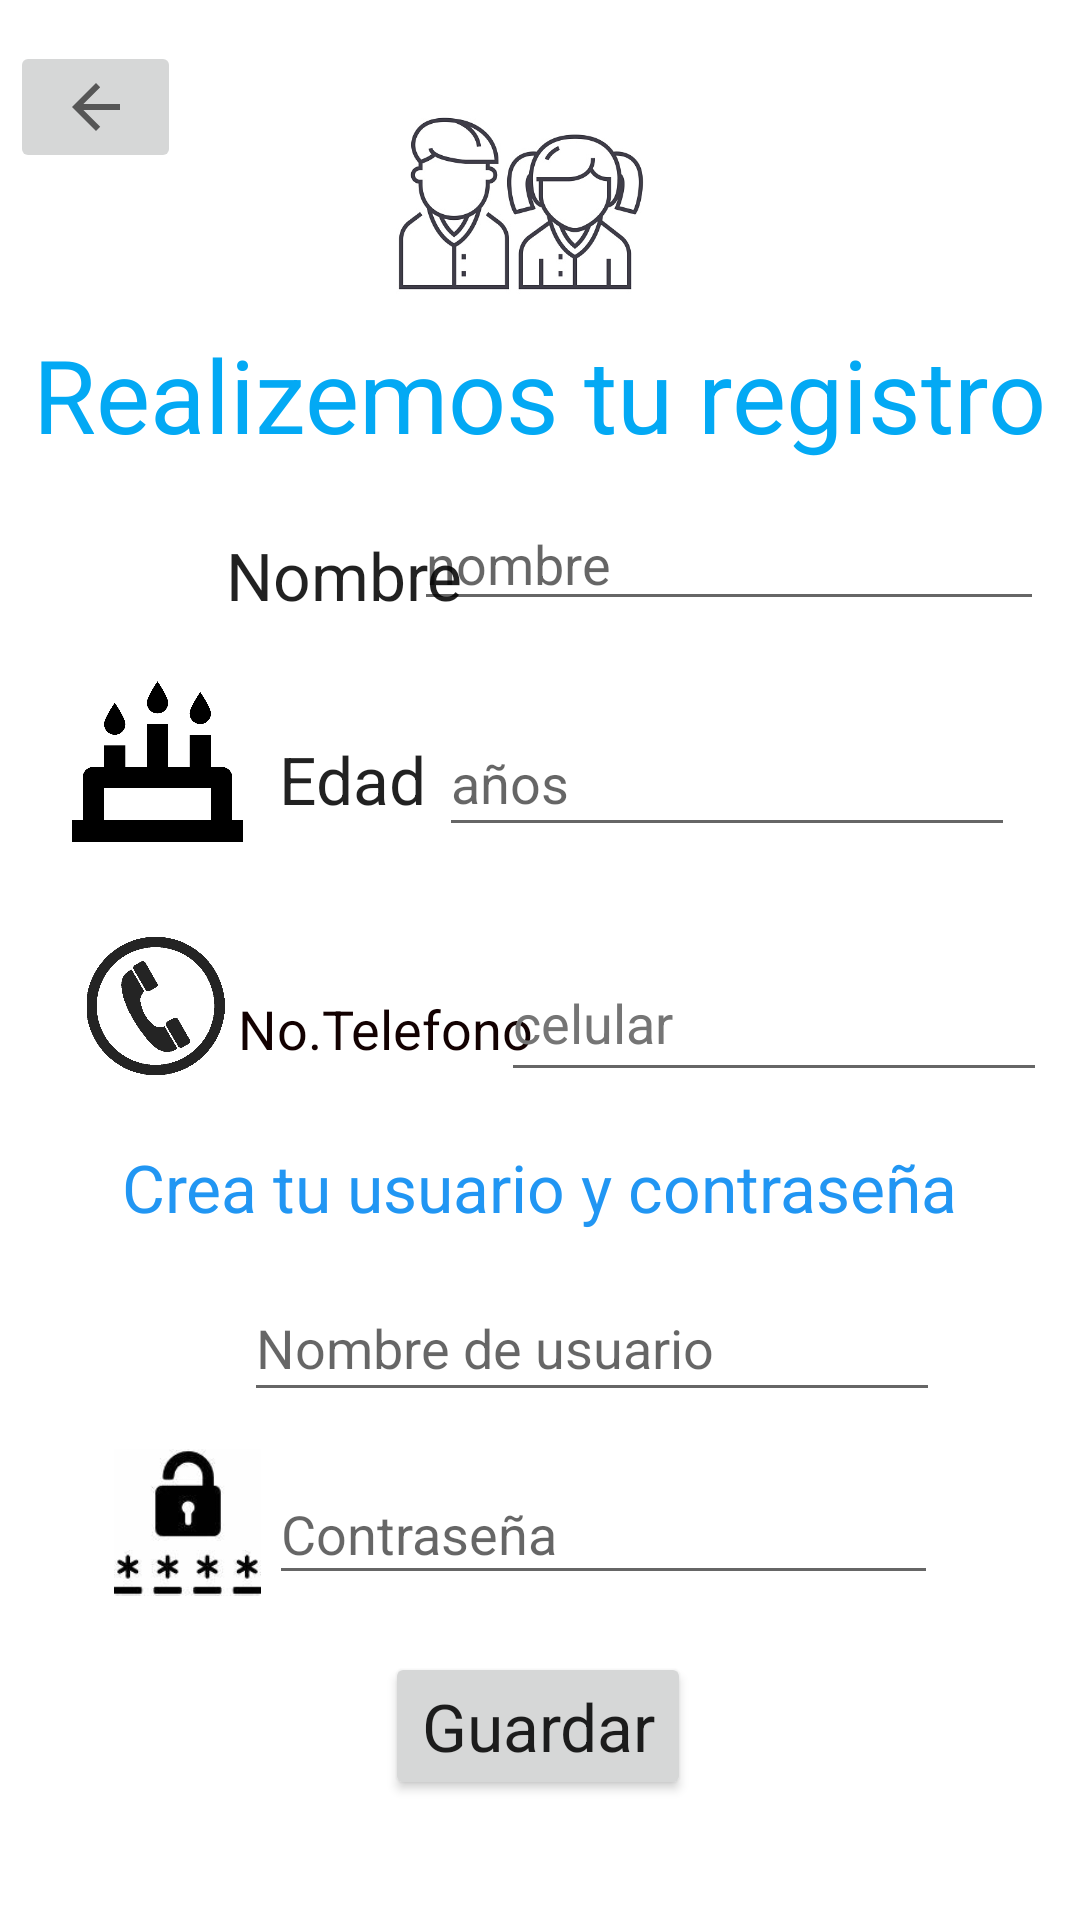

Write the Android layout XML for this screen, with the resource values it uses.
<!-- AndroidManifest.xml: application theme Theme.App_educativa -->
<!-- res/layout/activity_reg_alumno.xml -->
<?xml version="1.0" encoding="utf-8"?>
<androidx.constraintlayout.widget.ConstraintLayout xmlns:android="http://schemas.android.com/apk/res/android"
    xmlns:app="http://schemas.android.com/apk/res-auto"
    xmlns:tools="http://schemas.android.com/tools"
    android:layout_width="match_parent"
    android:layout_height="match_parent"
    tools:context=".Inicio_sesion.reg_alumno">

    <EditText
        android:id="@+id/txtcontrasena2"
        android:layout_width="223dp"
        android:layout_height="44dp"
        android:ems="10"
        android:hint="@string/contraseña"
        android:inputType="numberPassword"
        app:layout_constraintBottom_toBottomOf="parent"
        app:layout_constraintEnd_toEndOf="parent"
        app:layout_constraintHorizontal_bias="0.654"
        app:layout_constraintStart_toStartOf="parent"
        app:layout_constraintTop_toTopOf="parent"
        app:layout_constraintVertical_bias="0.818" />

    <EditText
        android:id="@+id/txtnombre2"
        android:layout_width="232dp"
        android:layout_height="46dp"
        android:ems="10"
        android:hint="@string/nombre_usuario"
        android:inputType="textPersonName"
        app:layout_constraintBottom_toBottomOf="parent"
        app:layout_constraintEnd_toEndOf="parent"
        app:layout_constraintHorizontal_bias="0.636"
        app:layout_constraintStart_toStartOf="parent"
        app:layout_constraintTop_toTopOf="parent"
        app:layout_constraintVertical_bias="0.715" />

    <TextView
        android:id="@+id/textView15"
        android:layout_width="wrap_content"
        android:layout_height="wrap_content"
        android:text="@string/usuario"
        android:textAppearance="@style/TextAppearance.AppCompat.Large"
        android:textColor="#2196F3"
        android:textColorHighlight="#2196F3"
        android:textColorLink="#2196F3"
        app:layout_constraintBottom_toBottomOf="parent"
        app:layout_constraintEnd_toEndOf="parent"
        app:layout_constraintStart_toStartOf="parent"
        app:layout_constraintTop_toTopOf="parent"
        app:layout_constraintVertical_bias="0.624" />

    <ImageButton
        android:id="@+id/imageButton"
        android:layout_width="57dp"
        android:layout_height="44dp"
        android:onClick="regreso_menu"
        app:layout_constraintBottom_toBottomOf="parent"
        app:layout_constraintEnd_toEndOf="parent"
        app:layout_constraintHorizontal_bias="0.011"
        app:layout_constraintStart_toStartOf="parent"
        app:layout_constraintTop_toTopOf="parent"
        app:layout_constraintVertical_bias="0.023"
        app:srcCompat="?attr/homeAsUpIndicator" />

    <TextView
        android:id="@+id/textView4"
        android:layout_width="wrap_content"
        android:layout_height="wrap_content"
        android:text="@string/sesion_alumno"
        android:textAppearance="@style/TextAppearance.AppCompat.Display1"
        android:textColor="#03A9F4"
        app:layout_constraintBottom_toBottomOf="parent"
        app:layout_constraintEnd_toEndOf="parent"
        app:layout_constraintStart_toStartOf="parent"
        app:layout_constraintTop_toTopOf="parent"
        app:layout_constraintVertical_bias="0.183" />

    <ImageView
        android:id="@+id/imageView4"
        android:layout_width="51dp"
        android:layout_height="49dp"
        app:layout_constraintBottom_toBottomOf="parent"
        app:layout_constraintEnd_toEndOf="parent"
        app:layout_constraintHorizontal_bias="0.078"
        app:layout_constraintStart_toStartOf="parent"
        app:layout_constraintTop_toTopOf="parent"
        app:layout_constraintVertical_bias="0.276"
        app:srcCompat="@drawable/icono_persona" />

    <TextView
        android:id="@+id/textView5"
        android:layout_width="wrap_content"
        android:layout_height="wrap_content"
        android:text="@string/nombre_alumno"
        android:textAppearance="@style/TextAppearance.AppCompat.Large"
        app:layout_constraintBottom_toBottomOf="parent"
        app:layout_constraintEnd_toEndOf="parent"
        app:layout_constraintHorizontal_bias="0.268"
        app:layout_constraintStart_toStartOf="parent"
        app:layout_constraintTop_toTopOf="parent"
        app:layout_constraintVertical_bias="0.29" />

    <ImageView
        android:id="@+id/imageView5"
        android:layout_width="57dp"
        android:layout_height="61dp"
        app:layout_constraintBottom_toBottomOf="parent"
        app:layout_constraintEnd_toEndOf="parent"
        app:layout_constraintHorizontal_bias="0.079"
        app:layout_constraintStart_toStartOf="parent"
        app:layout_constraintTop_toTopOf="parent"
        app:layout_constraintVertical_bias="0.386"
        app:srcCompat="@drawable/icono_edad" />

    <EditText
        android:id="@+id/txaños"
        android:layout_width="192dp"
        android:layout_height="46dp"
        android:ems="10"
        android:hint="@string/edad"
        android:inputType="number"
        app:layout_constraintBottom_toBottomOf="parent"
        app:layout_constraintEnd_toEndOf="parent"
        app:layout_constraintHorizontal_bias="0.872"
        app:layout_constraintStart_toStartOf="parent"
        app:layout_constraintTop_toTopOf="parent"
        app:layout_constraintVertical_bias="0.398" />

    <TextView
        android:id="@+id/textView6"
        android:layout_width="wrap_content"
        android:layout_height="wrap_content"
        android:text="@string/edad_alumno"
        android:textAppearance="@style/TextAppearance.AppCompat.Large"
        app:layout_constraintBottom_toBottomOf="parent"
        app:layout_constraintEnd_toEndOf="parent"
        app:layout_constraintHorizontal_bias="0.299"
        app:layout_constraintStart_toStartOf="parent"
        app:layout_constraintTop_toTopOf="parent"
        app:layout_constraintVertical_bias="0.401" />

    <ImageView
        android:id="@+id/imageView8"
        android:layout_width="53dp"
        android:layout_height="46dp"
        app:layout_constraintBottom_toBottomOf="parent"
        app:layout_constraintEnd_toEndOf="parent"
        app:layout_constraintHorizontal_bias="0.082"
        app:layout_constraintStart_toStartOf="parent"
        app:layout_constraintTop_toTopOf="parent"
        app:layout_constraintVertical_bias="0.526"
        app:srcCompat="@drawable/icono_telefono" />

    <TextView
        android:id="@+id/textView8"
        android:layout_width="wrap_content"
        android:layout_height="wrap_content"
        android:text="@string/telefono_alumno"
        android:textAppearance="@style/TextAppearance.AppCompat.Medium"
        android:textColor="#130101"
        app:layout_constraintBottom_toBottomOf="parent"
        app:layout_constraintEnd_toEndOf="parent"
        app:layout_constraintHorizontal_bias="0.303"
        app:layout_constraintStart_toStartOf="parent"
        app:layout_constraintTop_toTopOf="parent"
        app:layout_constraintVertical_bias="0.537" />

    <EditText
        android:id="@+id/txcelular"
        android:layout_width="182dp"
        android:layout_height="49dp"
        android:ems="10"
        android:hint="@string/telefono"
        android:inputType="phone"
        android:textColorHint="#757575"
        app:layout_constraintBottom_toBottomOf="parent"
        app:layout_constraintEnd_toEndOf="parent"
        app:layout_constraintHorizontal_bias="0.938"
        app:layout_constraintStart_toStartOf="parent"
        app:layout_constraintTop_toTopOf="parent"
        app:layout_constraintVertical_bias="0.533" />

    <EditText
        android:id="@+id/txnombre"
        android:layout_width="wrap_content"
        android:layout_height="wrap_content"
        android:ems="10"
        android:hint="@string/nombre"
        android:inputType="textPersonName"
        app:layout_constraintBottom_toBottomOf="parent"
        app:layout_constraintEnd_toEndOf="parent"
        app:layout_constraintHorizontal_bias="0.92"
        app:layout_constraintStart_toStartOf="parent"
        app:layout_constraintTop_toTopOf="parent"
        app:layout_constraintVertical_bias="0.277" />

    <ImageView
        android:id="@+id/imageView3"
        android:layout_width="98dp"
        android:layout_height="87dp"
        app:layout_constraintBottom_toBottomOf="parent"
        app:layout_constraintEnd_toEndOf="parent"
        app:layout_constraintHorizontal_bias="0.476"
        app:layout_constraintStart_toStartOf="parent"
        app:layout_constraintTop_toTopOf="parent"
        app:layout_constraintVertical_bias="0.044"
        app:srcCompat="@drawable/icono_alumno" />

    <Button
        android:id="@+id/boton_alumno"
        android:layout_width="wrap_content"
        android:layout_height="wrap_content"
        android:text="@string/boton_registro"
        android:textAppearance="@style/TextAppearance.AppCompat.Large"
        app:layout_constraintBottom_toBottomOf="parent"
        app:layout_constraintEnd_toEndOf="parent"
        app:layout_constraintHorizontal_bias="0.498"
        app:layout_constraintStart_toStartOf="parent"
        app:layout_constraintTop_toTopOf="parent"
        app:layout_constraintVertical_bias="0.932" />

    <ImageView
        android:id="@+id/imageView19"
        android:layout_width="50dp"
        android:layout_height="46dp"
        app:layout_constraintBottom_toBottomOf="parent"
        app:layout_constraintEnd_toEndOf="parent"
        app:layout_constraintHorizontal_bias="0.114"
        app:layout_constraintStart_toStartOf="parent"
        app:layout_constraintTop_toTopOf="parent"
        app:layout_constraintVertical_bias="0.716"
        app:srcCompat="@drawable/icono_persona" />

    <ImageView
        android:id="@+id/imageView20"
        android:layout_width="53dp"
        android:layout_height="49dp"
        app:layout_constraintBottom_toBottomOf="parent"
        app:layout_constraintEnd_toEndOf="parent"
        app:layout_constraintHorizontal_bias="0.117"
        app:layout_constraintStart_toStartOf="parent"
        app:layout_constraintTop_toTopOf="parent"
        app:layout_constraintVertical_bias="0.817"
        app:srcCompat="@drawable/icono_contrasena" />

</androidx.constraintlayout.widget.ConstraintLayout>
<!-- resources referenced by this layout -->
<resources>
  <!-- drawable icono_alumno: jpg bitmap (drawable, 43276 bytes) -->
  <!-- drawable icono_contrasena: jpg bitmap (drawable, 3209 bytes) -->
  <!-- drawable icono_edad: png bitmap (drawable-v24, 12649 bytes) -->
  <!-- drawable icono_telefono: png bitmap (drawable-v24, 9011 bytes) -->
  <string name="boton_registro">Guardar</string>
  <string name="edad">años</string>
  <string name="edad_alumno">Edad</string>
  <string name="nombre">nombre</string>
  <string name="nombre_alumno">Nombre</string>
  <string name="nombre_usuario">Nombre de usuario</string>
  <string name="sesion_alumno">Realizemos tu registro</string>
  <string name="telefono">celular</string>
  <string name="telefono_alumno">No.Telefono</string>
  <string name="usuario">Crea tu usuario y contraseña</string>
  <style name="Theme.App_educativa" parent="Theme.MaterialComponents.DayNight.DarkActionBar">
          
          <item name="colorPrimary">@color/purple_500</item>
          <item name="colorPrimaryVariant">@color/purple_700</item>
          <item name="colorOnPrimary">@color/white</item>
          
          <item name="colorSecondary">@color/teal_200</item>
          <item name="colorSecondaryVariant">@color/teal_700</item>
          <item name="colorOnSecondary">@color/black</item>
          
          <item name="android:statusBarColor" tools:targetApi="l">?attr/colorPrimaryVariant</item>
          
      </style>
  <!-- not gathered from this repository: default colours our renderer supplied (Android Studio template values) -->
  <color name="purple_500">#FF6200EE</color>
  <color name="purple_700">#FF3700B3</color>
  <color name="teal_200">#FF03DAC5</color>
  <color name="teal_700">#FF018786</color>
  <color name="black">#FF000000</color>
  <color name="white">#FFFFFFFF</color>
</resources>
